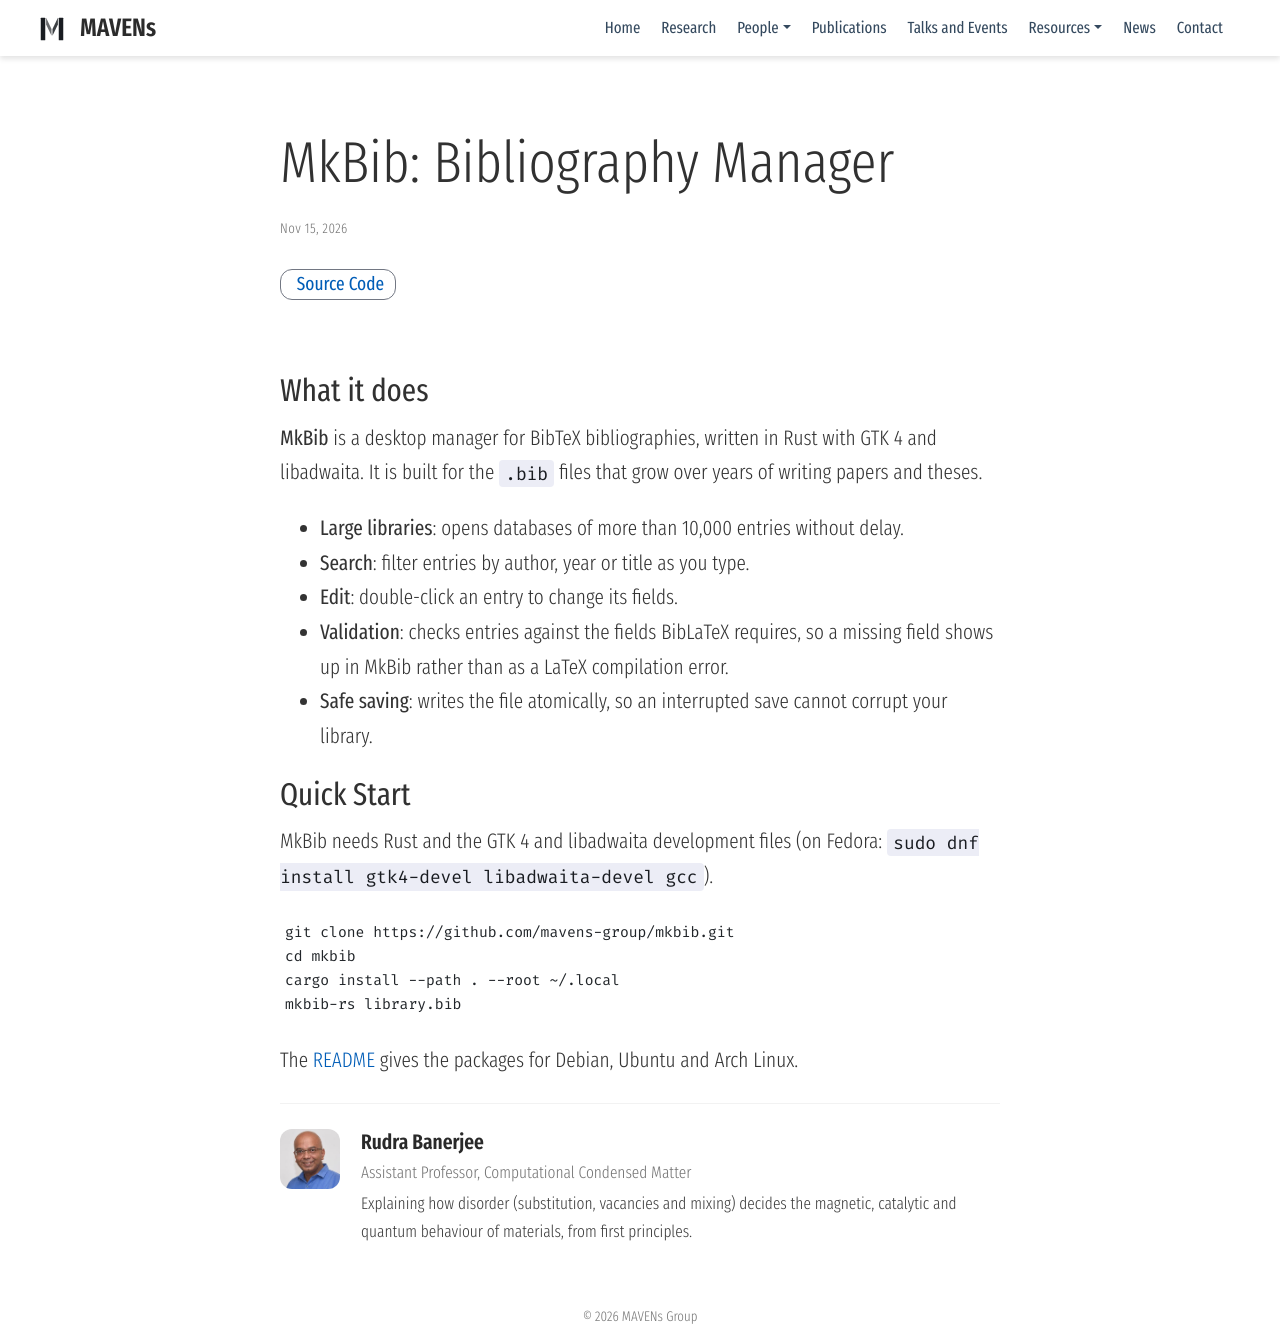

repository: mavens-group/mavens-group.github.io · page: software/mkbib/index.html · generator: mdbook

---
title: "MkBib: Bibliography Manager"
summary: "A desktop BibTeX manager that opens large .bib libraries instantly and checks entries against BibLaTeX before they reach your LaTeX build."
date: "2026-11-15"
weight: 2
featured: false

tags:
  - BibTeX
  - Academic Writing
  - Desktop App
  - GTK4
  - Rust

image:
    preview_only: true
links:
  - icon: github
    icon_pack: fab
    name: Source Code
    url: https://github.com/mavens-group/mkbib
---

## What it does

**MkBib** is a desktop manager for BibTeX bibliographies, written in Rust with GTK 4 and libadwaita. It is built for the `.bib` files that grow over years of writing papers and theses.

* **Large libraries**: opens databases of more than 10,000 entries without delay.
* **Search**: filter entries by author, year or title as you type.
* **Edit**: double-click an entry to change its fields.
* **Validation**: checks entries against the fields BibLaTeX requires, so a missing field shows up in MkBib rather than as a LaTeX compilation error.
* **Safe saving**: writes the file atomically, so an interrupted save cannot corrupt your library.

## Quick Start

MkBib needs Rust and the GTK 4 and libadwaita development files (on Fedora: `sudo dnf install gtk4-devel libadwaita-devel gcc`).

```bash
git clone https://github.com/mavens-group/mkbib.git
cd mkbib
cargo install --path . --root ~/.local
mkbib-rs library.bib
```

The [README](https://github.com/mavens-group/mkbib#installation) gives the packages for Debian, Ubuntu and Arch Linux.
